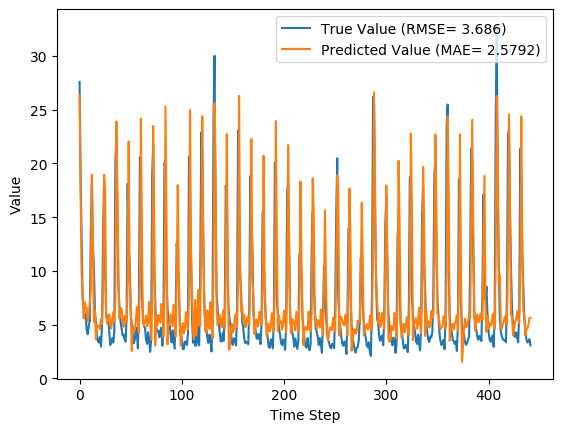

Source data for this figure (header and first rows):
y_true, y_pred, y_true_scaled, y_pred_scaled
27.59, 26.37, 0.8587, 0.8196
18.73, 17.31, 0.5747, 0.529
12.85, 9.676, 0.3862, 0.2845
7.48, 7.733, 0.2141, 0.2222
6.57, 5.573, 0.1849, 0.153
6.04, 7.081, 0.1679, 0.2013
5.81, 6.509, 0.1606, 0.183
4.46, 6.557, 0.1173, 0.1845
4.1, 5.319, 0.1058, 0.1449
4.91, 5.97, 0.1317, 0.1657
5.34, 7.094, 0.1455, 0.2017
13.68, 8.172, 0.4128, 0.2363
18.14, 18.94, 0.5558, 0.5814
12.64, 13.29, 0.3795, 0.4003
10.28, 5.263, 0.3038, 0.143
6.35, 6.375, 0.1779, 0.1787
5.03, 3.612, 0.1356, 0.09012
3.92, 4.921, 0.1, 0.1321
3.44, 4.9, 0.08462, 0.1314
3.32, 4.92, 0.08077, 0.1321
3.86, 4.588, 0.09808, 0.1214
2.95, 5.508, 0.06891, 0.1509
5.15, 5.026, 0.1394, 0.1355
13.58, 8.102, 0.4096, 0.234
18.33, 18.94, 0.5619, 0.5815
10.32, 17.53, 0.3051, 0.5362
5.83, 5.852, 0.1612, 0.1619
5.76, 5.102, 0.159, 0.1379
5.79, 5.408, 0.1599, 0.1477
4.28, 5.952, 0.1115, 0.1651
3.1, 5.068, 0.07372, 0.1368
3.32, 4.648, 0.08077, 0.1233
3.73, 5.495, 0.09391, 0.1505
3.32, 6.18, 0.08077, 0.1724
4.43, 5.303, 0.1163, 0.1443
20.24, 7.503, 0.6231, 0.2149
22.44, 23.9, 0.6936, 0.7404
15.41, 17.48, 0.4683, 0.5347
8.69, 8.955, 0.2529, 0.2614
6.6, 5.579, 0.1859, 0.1532
5.37, 6.578, 0.1465, 0.1852
4.68, 6.474, 0.1244, 0.1819
4.0, 5.5, 0.1026, 0.1507
4.08, 4.799, 0.1051, 0.1282
3.63, 5.786, 0.09071, 0.1598
3.42, 5.77, 0.08397, 0.1593
5.76, 5.283, 0.159, 0.1437
18.11, 8.604, 0.5548, 0.2501
12.18, 22.04, 0.3647, 0.6807
10.72, 9.231, 0.3179, 0.2702
5.95, 7.349, 0.1651, 0.2099
5.09, 2.56, 0.1375, 0.05642
4.13, 4.59, 0.1067, 0.1215
3.27, 4.807, 0.07917, 0.1284
3.62, 4.5, 0.09038, 0.1186
4.73, 5.212, 0.126, 0.1414
4.38, 6.649, 0.1147, 0.1875
2.8, 5.922, 0.0641, 0.1642
5.98, 4.208, 0.166, 0.1092
20.58, 9.376, 0.634, 0.2749
... 382 more rows
